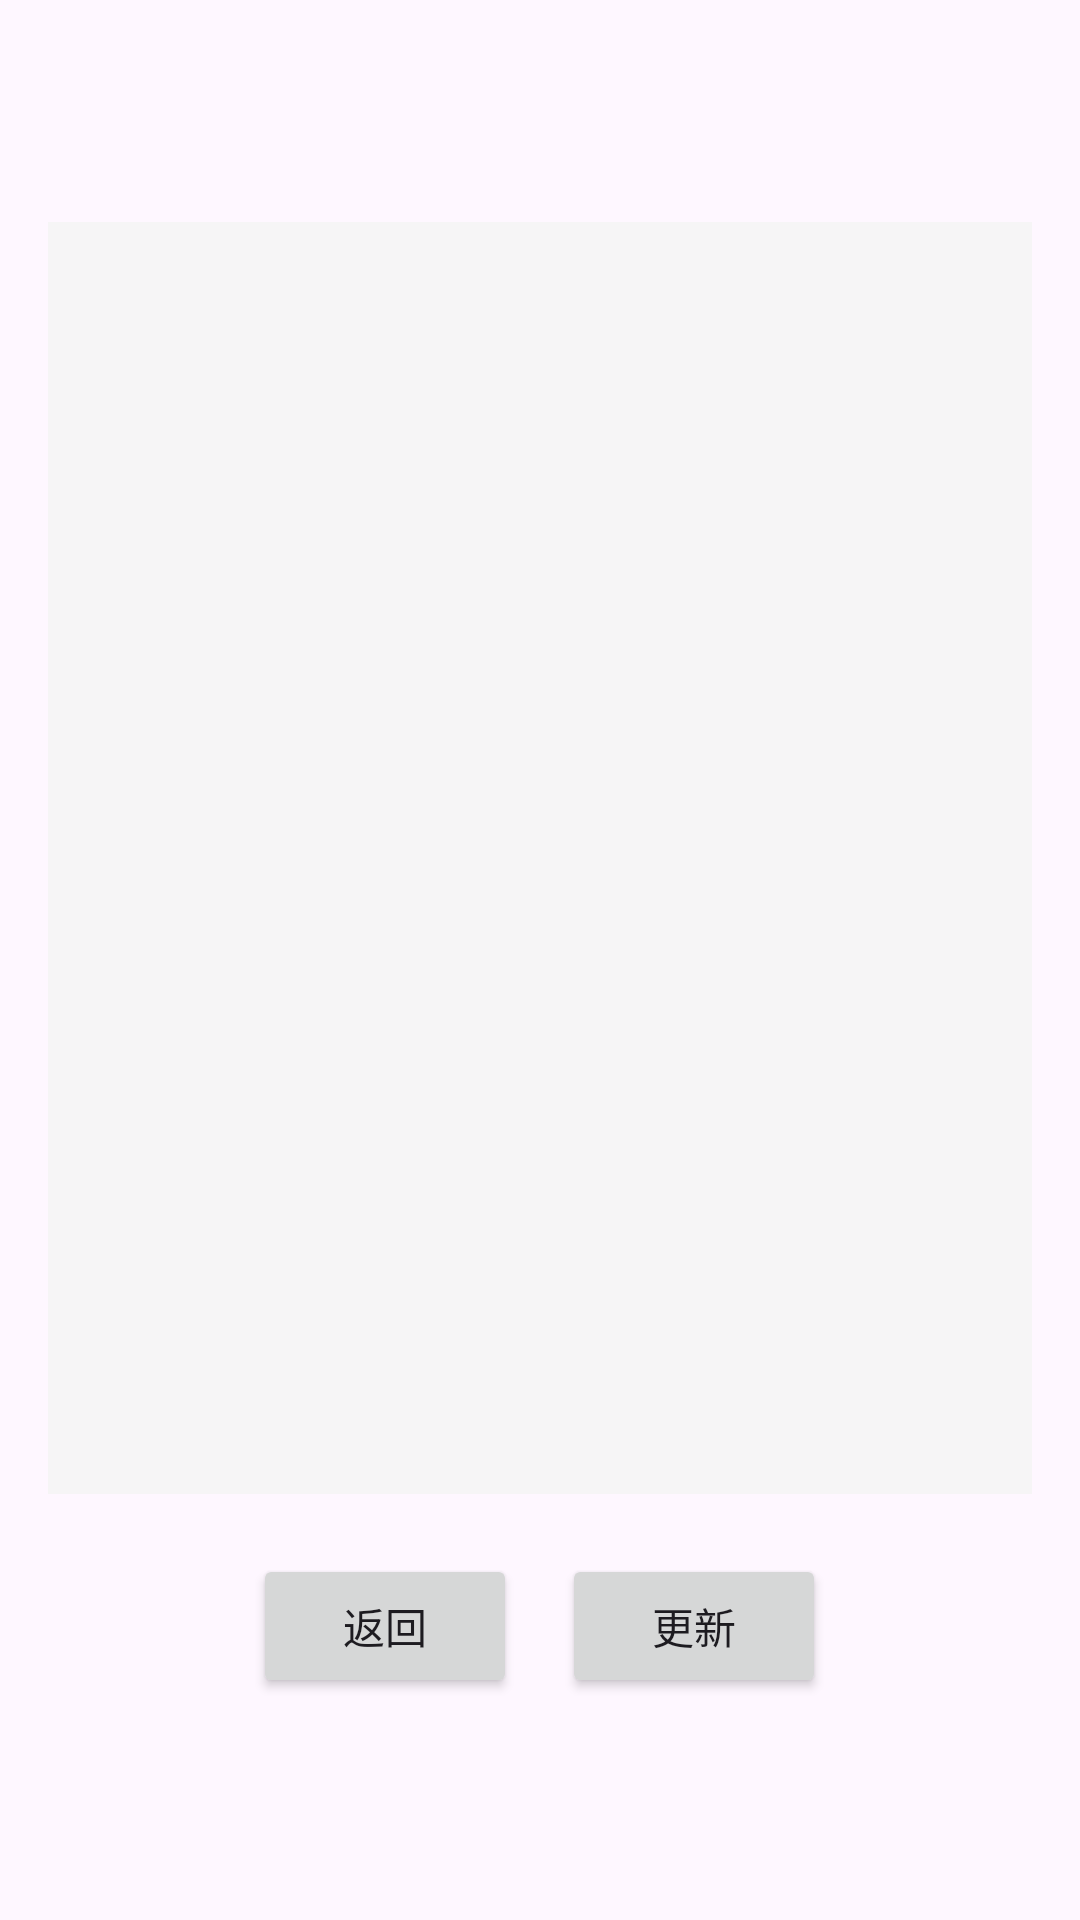

Here is an Android app screen rendered from its layout file. Give the layout XML and the strings, colors and styles it references.
<!-- AndroidManifest.xml: application theme Theme.ASAPElectroCountingApplicationProj -->
<!-- res/layout/activity_information.xml -->
<?xml version="1.0" encoding="utf-8"?>
<LinearLayout xmlns:android="http://schemas.android.com/apk/res/android"
    android:layout_width="match_parent"
    android:layout_height="match_parent"
    android:padding="16dp"
    android:gravity="center"
    android:orientation="vertical">

    <ScrollView
        android:id="@+id/scrollView"
        android:layout_width="352dp"
        android:layout_height="424dp"
        android:layout_marginBottom="20dp"
        android:background="#F8F8F8"
        android:backgroundTint="#EEF6F6F6">

        <LinearLayout
            android:id="@+id/newsContainer"
            android:layout_width="match_parent"
            android:layout_height="wrap_content"
            android:orientation="vertical" />

    </ScrollView>

    <LinearLayout
        android:id="@+id/buttonLayout"
        android:layout_width="wrap_content"
        android:layout_height="wrap_content"
        android:gravity="center"
        android:orientation="horizontal">

        <Button
            android:id="@+id/backButton"
            android:layout_width="0dp"
            android:layout_height="wrap_content"
            android:layout_weight="1"
            android:text="返回" />

        <Button
            android:id="@+id/updateButton"
            android:layout_width="0dp"
            android:layout_height="wrap_content"
            android:layout_marginLeft="15dp"
            android:layout_weight="1"
            android:text="更新" />

    </LinearLayout>
</LinearLayout>
<!-- resources referenced by this layout -->
<resources>
  <style name="Theme.ASAPElectroCountingApplicationProj" parent="Base.Theme.ASAPElectroCountingApplicationProj" />
  <style name="Base.Theme.ASAPElectroCountingApplicationProj" parent="Theme.Material3.DayNight.NoActionBar">
          
          
      </style>
</resources>
